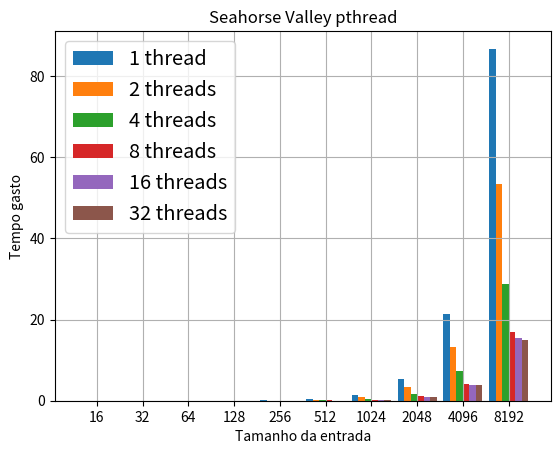

Reproduce this figure in Python.
import numpy as np
import matplotlib.pyplot as plt

fig= plt.subplots()
plt.title('Seahorse Valley pthread')
plt.xlabel('Tamanho da entrada')
plt.ylabel('Tempo gasto')

input_size = [16, 32, 64, 128, 256, 512, 1024, 2048, 4096, 8192]

pth_seahorse_1 = [0.000994672, 0.002015780, 0.005967515, 0.021625448, 0.084258653, 0.334624789, 1.333644055, 5.332049912, 21.315033572, 86.717775737]
pth_seahorse_2 = [0.001084228, 0.001726127, 0.004373411, 0.014021247, 0.053637499, 0.207435491, 0.824392659, 3.467980936, 13.331221560, 53.509416120]
pth_seahorse_4 = [0.000950265, 0.001222456, 0.002421871, 0.007470943, 0.029043276, 0.108233855, 0.429347179, 1.709345779, 7.376534103, 28.753318355]
pth_seahorse_8 = [0.001120474, 0.001234999, 0.001686768, 0.004514717, 0.016155491, 0.057169552, 0.264018623, 1.062742442, 4.157763694, 16.876527407]
pth_seahorse_16 = [0.001033653, 0.001186121, 0.001668335, 0.004258545, 0.014004131, 0.052341472, 0.240568073, 0.968138345, 3.845148994, 15.366701063]
pth_seahorse_32 = [0.001428456, 0.001587117, 0.001995032, 0.004241356, 0.013233294, 0.048918420, 0.238423671, 0.948915343, 3.782724963, 15.069927655]

bar_seahorse_width = 1 / 7
index = np.arange(10)

bar_seahorse_1 = plt.bar(index, pth_seahorse_1, bar_seahorse_width, label = '1 thread')
bar_seahorse_2 = plt.bar(index + bar_seahorse_width, pth_seahorse_2, bar_seahorse_width, label = '2 threads')
bar_seahorse_4 = plt.bar(index + 2 * bar_seahorse_width, pth_seahorse_4, bar_seahorse_width, label = '4 threads')
bar_seahorse_8 = plt.bar(index + 3 * bar_seahorse_width, pth_seahorse_8, bar_seahorse_width, label = '8 threads')
bar_seahorse_16 = plt.bar(index + 4 * bar_seahorse_width, pth_seahorse_16, bar_seahorse_width, label = '16 threads')
bar_seahorse_32 = plt.bar(index + 5 * bar_seahorse_width, pth_seahorse_32, bar_seahorse_width, label = '32 threads')

plt.xticks(index + 2.5 * bar_seahorse_width, input_size)
plt.legend(fontsize = 'x-large')
plt.grid()
plt.show()